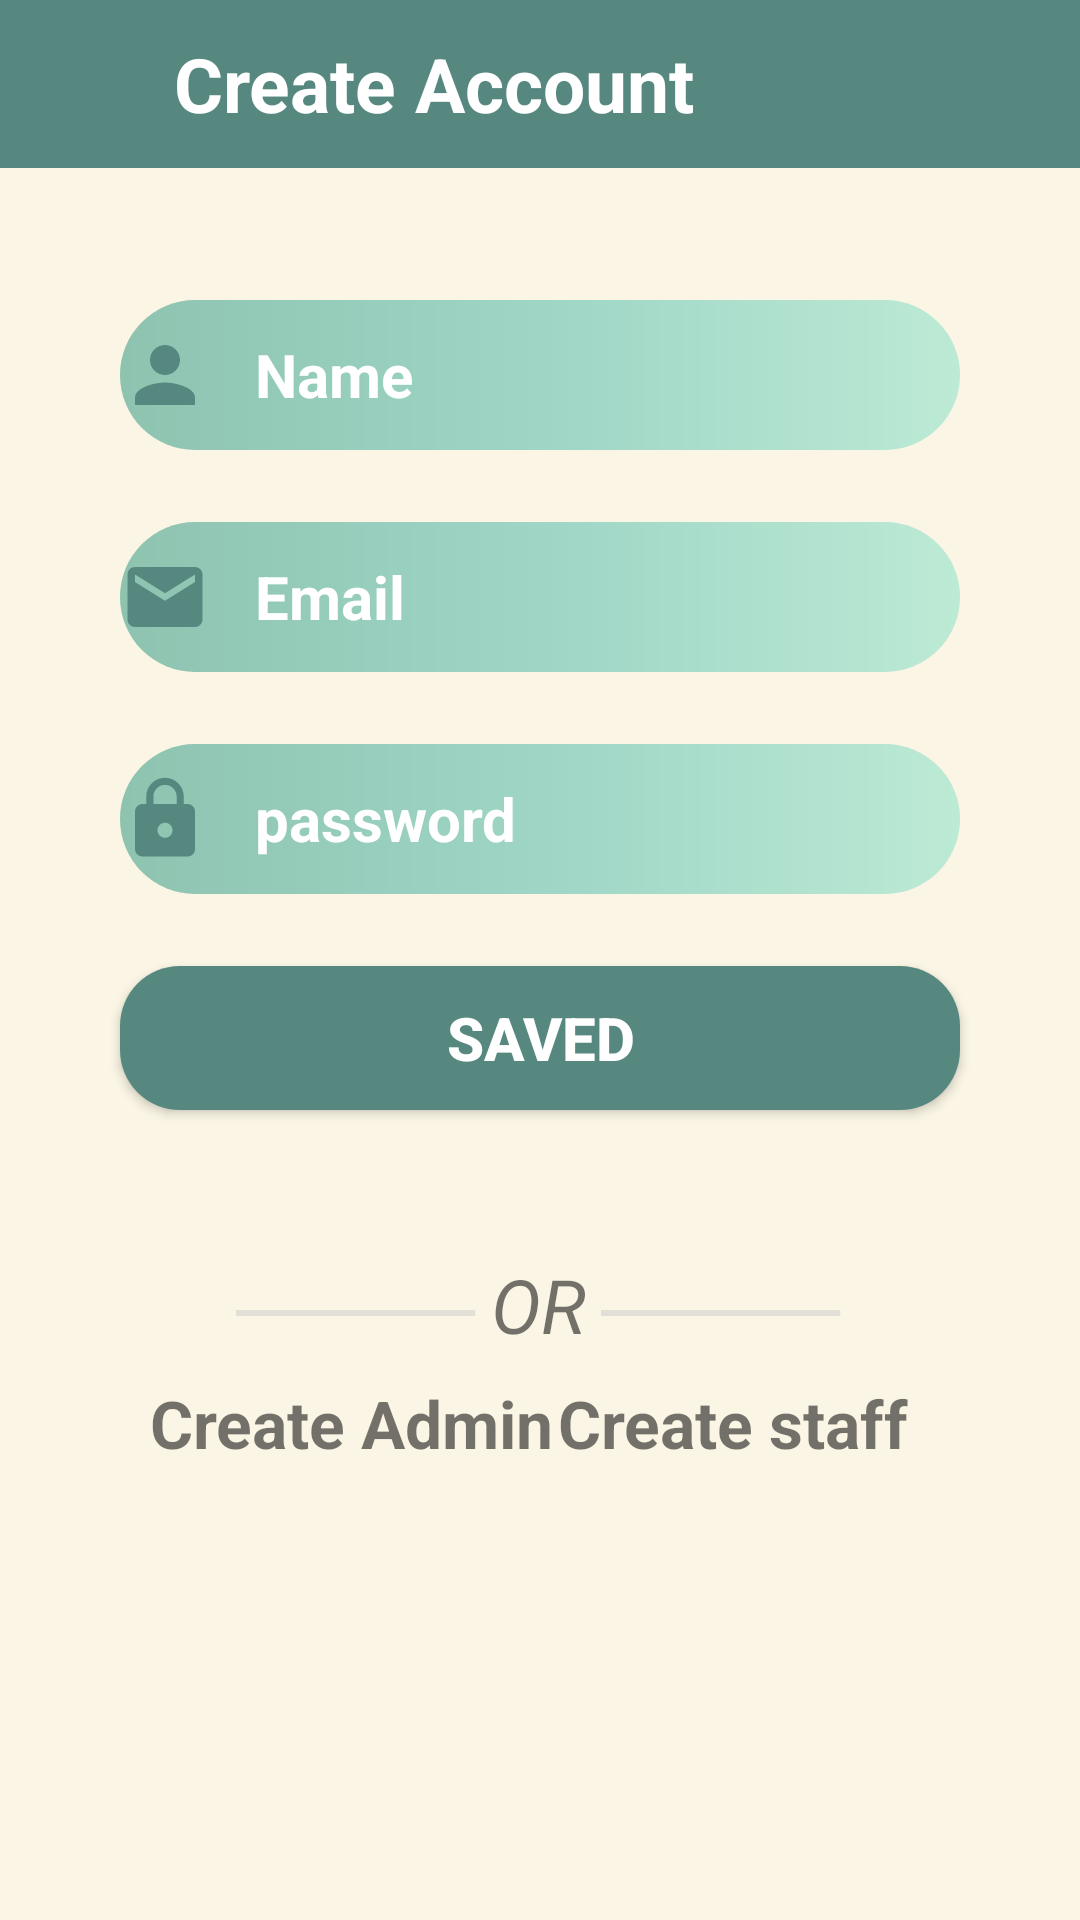

Android layout source for this screen:
<!-- AndroidManifest.xml: application theme Theme.FinalProject -->
<!-- res/layout/fragment_create_email_fragment.xml -->
<?xml version="1.0" encoding="utf-8"?>
<FrameLayout xmlns:android="http://schemas.android.com/apk/res/android"
    xmlns:app="http://schemas.android.com/apk/res-auto"
    xmlns:tools="http://schemas.android.com/tools"
    android:layout_width="match_parent"
    android:layout_height="match_parent"
    tools:context=".Admin.create_email_fragment"
    android:background="@color/caffe"
    android:id="@+id/fragment_container_admin">

    <androidx.constraintlayout.widget.ConstraintLayout
        android:layout_width="match_parent"
        android:layout_height="match_parent">

        <LinearLayout
            android:id="@+id/toolbar"
            android:layout_width="match_parent"
            android:layout_height="56dp"
            android:layout_alignParentTop="true"
            android:background="@color/green"
            android:orientation="horizontal"
            app:layout_constraintBottom_toBottomOf="parent"
            app:layout_constraintEnd_toEndOf="parent"
            app:layout_constraintHorizontal_bias="0.0"
            app:layout_constraintStart_toStartOf="parent"
            app:layout_constraintTop_toTopOf="parent"
            app:layout_constraintVertical_bias="0.0">

            <ImageView
                android:id="@+id/arrow_back"
                android:layout_width="26dp"
                android:layout_height="30dp"
                android:layout_marginStart="7dp"
                android:layout_marginTop="13dp"
                android:src="@drawable/baseline_arrow_back_24" />

            <TextView
                android:layout_width="wrap_content"
                android:layout_height="wrap_content"
                android:layout_marginStart="25dp"
                android:layout_marginTop="11dp"
                android:text="Create Account"
                android:textColor="@color/white"
                android:textSize="25sp"
                android:textStyle="bold" />
        </LinearLayout>

        <EditText
            android:id="@+id/name_create_account"
            android:layout_width="match_parent"
            android:layout_height="50dp"
            android:layout_marginLeft="40dp"
            android:layout_marginTop="44dp"
            android:layout_marginRight="40dp"
            android:background="@drawable/big_btn"
            android:drawableStart="@drawable/peron_create"
            android:drawablePadding="15dp"
            android:hint="Name"
            android:inputType="text"
            android:textColorHint="@color/white"
            android:textSize="20sp"
            android:textStyle="bold"
            app:layout_constraintEnd_toEndOf="parent"
            app:layout_constraintHorizontal_bias="0.0"
            app:layout_constraintStart_toStartOf="parent"
            app:layout_constraintTop_toBottomOf="@+id/toolbar">

        </EditText>

        <EditText
            android:id="@+id/email_create_account"
            android:layout_width="match_parent"
            android:layout_height="50dp"
            android:layout_marginLeft="40dp"
            android:layout_marginTop="24dp"
            android:layout_marginRight="40dp"
            android:background="@drawable/big_btn"
            android:drawableStart="@drawable/mail_create"
            android:drawablePadding="15dp"
            android:hint="Email"
            android:inputType="textEmailAddress"
            android:textColorHint="@color/white"
            android:textSize="20sp"
            android:textStyle="bold"
            app:layout_constraintEnd_toEndOf="parent"
            app:layout_constraintHorizontal_bias="0.0"
            app:layout_constraintStart_toStartOf="parent"
            app:layout_constraintTop_toBottomOf="@+id/name_create_account">

        </EditText>

        <EditText
            android:id="@+id/password_create_account"
            android:layout_width="match_parent"
            android:layout_height="50dp"
            android:layout_marginLeft="40dp"
            android:layout_marginTop="24dp"
            android:layout_marginRight="40dp"
            android:background="@drawable/big_btn"
            android:drawableStart="@drawable/lock_create"
            android:drawablePadding="15dp"
            android:hint="password"
            android:inputType="textVisiblePassword"
            android:textColorHint="@color/white"
            android:textSize="20sp"
            android:textStyle="bold"
            app:layout_constraintEnd_toEndOf="parent"
            app:layout_constraintHorizontal_bias="0.0"
            app:layout_constraintStart_toStartOf="parent"
            app:layout_constraintTop_toBottomOf="@+id/email_create_account">

        </EditText>

        <androidx.appcompat.widget.AppCompatButton
            android:id="@+id/signup_create_account"
            android:layout_width="match_parent"
            android:layout_height="48dp"
            android:layout_marginLeft="40dp"
            android:layout_marginTop="24dp"
            android:layout_marginRight="40dp"
            android:background="@drawable/round_btn"
            android:text="Saved"
            android:textColor="@color/white"
            android:textSize="20sp"
            android:textStyle="bold"
            app:layout_constraintTop_toBottomOf="@+id/password_create_account"></androidx.appcompat.widget.AppCompatButton>

        <LinearLayout
            android:id="@+id/linearLayout2"
            android:layout_width="wrap_content"
            android:layout_height="wrap_content"

            android:layout_marginTop="24dp"
            android:orientation="horizontal"
            app:layout_constraintBottom_toBottomOf="parent"
            app:layout_constraintEnd_toEndOf="parent"
            app:layout_constraintHorizontal_bias="0.497"
            app:layout_constraintStart_toStartOf="parent"
            app:layout_constraintTop_toBottomOf="@+id/signup_create_account"
            app:layout_constraintVertical_bias="0.0">

            <ImageView
                android:id="@+id/iv_line"
                android:layout_width="80dp"
                android:layout_height="2dp"
                android:layout_gravity="center_vertical"
                android:layout_marginTop="15dp"
                android:background="@drawable/line"

                ></ImageView>

            <TextView
                android:layout_width="wrap_content"
                android:layout_height="wrap_content"
                android:layout_marginLeft="5dp"
                android:layout_marginTop="24dp"
                android:layout_marginRight="5dp"
                android:text="OR"
                android:textSize="25sp"
                android:textStyle="italic"
                app:layout_constraintBottom_toBottomOf="parent"
                app:layout_constraintEnd_toEndOf="parent"
                app:layout_constraintHorizontal_bias="0.497"
                app:layout_constraintStart_toStartOf="parent"
                app:layout_constraintTop_toBottomOf="@+id/signup_create_account"
                app:layout_constraintVertical_bias="0.0"></TextView>

            <ImageView
                android:id="@+id/iv_line2"
                android:layout_width="80dp"
                android:layout_height="2dp"
                android:layout_gravity="center_vertical"
                android:layout_marginTop="15dp"
                android:background="@drawable/line"></ImageView>

        </LinearLayout>

        <LinearLayout
            android:layout_width="match_parent"
            android:layout_height="wrap_content"
            android:orientation="horizontal"
            android:layout_marginStart="50dp"
            android:layout_marginEnd="50dp"
            app:layout_constraintBottom_toBottomOf="parent"
            app:layout_constraintEnd_toEndOf="parent"
            app:layout_constraintHorizontal_bias="0.0"
            app:layout_constraintStart_toStartOf="parent"
            app:layout_constraintTop_toBottomOf="@+id/linearLayout2"
            app:layout_constraintVertical_bias="0.05">

            <TextView
                android:id="@+id/create_email_admin"
                android:layout_width="wrap_content"
                android:layout_height="wrap_content"
                android:layout_weight="1"
                android:text="Create Admin"
                android:textSize="22sp"
                android:textStyle="bold"></TextView>

            <TextView
                android:id="@+id/create_email_staff"
                android:layout_width="wrap_content"
                android:layout_height="wrap_content"
                android:layout_weight="1"
                android:text="Create staff "
                android:textSize="22sp"
                android:textStyle="bold"></TextView>
        </LinearLayout>


    </androidx.constraintlayout.widget.ConstraintLayout>

</FrameLayout>
<!-- resources referenced by this layout -->
<resources>
  <color name="caffe">#FAF5E4</color>
  <color name="green">#578880</color>
  <color name="white">#FFFFFFFF</color>
  <!-- drawable big_btn (drawable) -->
  <?xml version="1.0" encoding="utf-8"?>
  <shape xmlns:android="http://schemas.android.com/apk/res/android">
  
      <gradient
          android:startColor="#8EC3B0"
          android:centerColor="#9ED5C5"
          android:endColor="#BCEAD5">
      </gradient>
      <corners android:radius="30dp"/>
  
  
  </shape>
  <!-- drawable line: png bitmap (drawable, 143 bytes) -->
  <!-- drawable lock_create (drawable) -->
  <vector android:autoMirrored="true" android:height="30dp"
      android:tint="#578880" android:viewportHeight="24"
      android:viewportWidth="24" android:width="30dp" xmlns:android="http://schemas.android.com/apk/res/android">
      <path android:fillColor="@android:color/white" android:pathData="M18,8h-1L17,6c0,-2.76 -2.24,-5 -5,-5S7,3.24 7,6v2L6,8c-1.1,0 -2,0.9 -2,2v10c0,1.1 0.9,2 2,2h12c1.1,0 2,-0.9 2,-2L20,10c0,-1.1 -0.9,-2 -2,-2zM12,17c-1.1,0 -2,-0.9 -2,-2s0.9,-2 2,-2 2,0.9 2,2 -0.9,2 -2,2zM15.1,8L8.9,8L8.9,6c0,-1.71 1.39,-3.1 3.1,-3.1 1.71,0 3.1,1.39 3.1,3.1v2z"/>
  </vector>
  <!-- drawable mail_create (drawable) -->
  <vector android:autoMirrored="true" android:height="30dp"
      android:tint="#578880" android:viewportHeight="24"
      android:viewportWidth="24" android:width="30dp" xmlns:android="http://schemas.android.com/apk/res/android">
      <path android:fillColor="@android:color/white" android:pathData="M20,4L4,4c-1.1,0 -1.99,0.9 -1.99,2L2,18c0,1.1 0.9,2 2,2h16c1.1,0 2,-0.9 2,-2L22,6c0,-1.1 -0.9,-2 -2,-2zM20,8l-8,5 -8,-5L4,6l8,5 8,-5v2z"/>
  </vector>
  <!-- drawable peron_create (drawable) -->
  <vector android:autoMirrored="true" android:height="30dp"
      android:tint="#578880" android:viewportHeight="24"
      android:viewportWidth="24" android:width="30dp" xmlns:android="http://schemas.android.com/apk/res/android">
      <path android:fillColor="@android:color/white" android:pathData="M12,12c2.21,0 4,-1.79 4,-4s-1.79,-4 -4,-4 -4,1.79 -4,4 1.79,4 4,4zM12,14c-2.67,0 -8,1.34 -8,4v2h16v-2c0,-2.66 -5.33,-4 -8,-4z"/>
  </vector>
  <!-- drawable round_btn (drawable) -->
  <?xml version="1.0" encoding="utf-8"?>
  <shape android:shape="rectangle"
      xmlns:android="http://schemas.android.com/apk/res/android">
      <gradient
          android:startColor="#578880"
          android:endColor="#578880">
      </gradient>
      <corners android:radius="20dp">
  
      </corners>
  
  </shape>
  <style name="Theme.FinalProject" parent="Theme.AppCompat.Light.NoActionBar">
          
          <item name="colorPrimary">@color/purple_500</item>
          <item name="colorPrimaryVariant">@color/purple_700</item>
          <item name="colorOnPrimary">@color/white</item>
          
          <item name="colorSecondary">@color/teal_200</item>
          <item name="colorSecondaryVariant">@color/teal_700</item>
          <item name="colorOnSecondary">@color/black</item>
          
          <item name="android:statusBarColor">#678983</item>
          
      </style>
  <color name="purple_500">#FF6200EE</color>
  <color name="purple_700">#FF3700B3</color>
  <color name="teal_200">#FF03DAC5</color>
  <color name="teal_700">#FF018786</color>
  <color name="black">#FF000000</color>
</resources>
